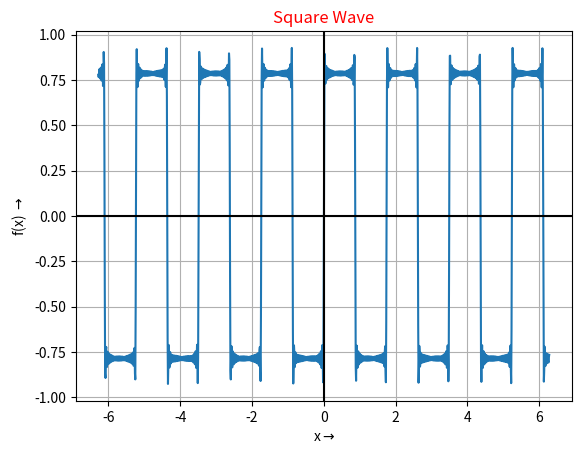

Source code (Python):
#Square Wave (frequency = 3.6)
import numpy as np
import matplotlib.pyplot as plt
import math


def square(frequency,amplitude,x):  #Square Function 
    s = 0
    for n in range(21):
        s += math.sin((2*n + 1)*x*frequency ) / (2*n + 1)
    return amplitude*s   

Domain = np.arange(-2*np.pi, 2*np.pi, 0.01) #Domain = [-2pi,2pi]

Frequency = 3.6
Amplitude = 1

Range = []
for i in Domain:
    Range.append(square(Frequency,Amplitude,i))
Range=np.array(Range) #Converting list to numpy-array

plt.plot(Domain, Range)

plt.title('Square Wave', color='r')
plt.xlabel('x'+ r'$\rightarrow$')
plt.ylabel('f(x) '+ r'$\rightarrow$')

plt.grid()
plt.axhline(y=0, color='k')
plt.axvline(x=0, color='k')

plt.show()
